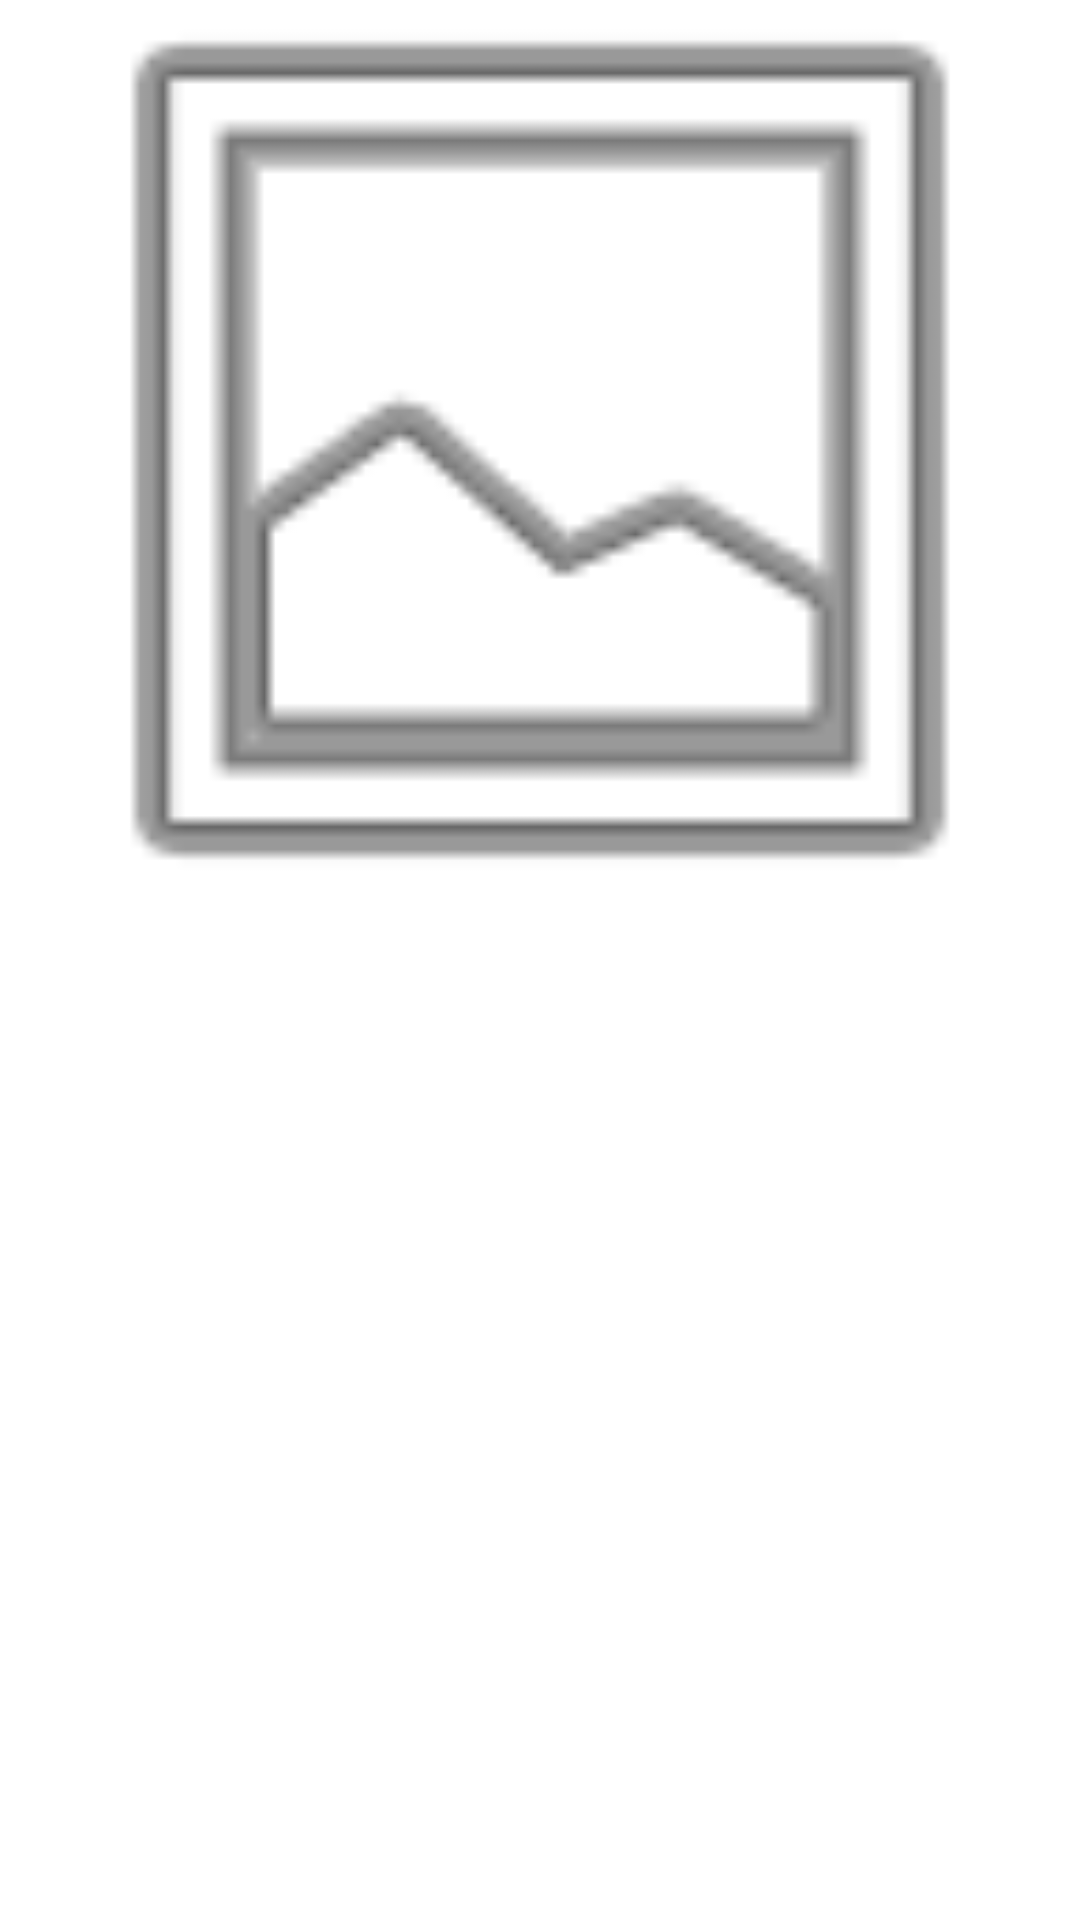

Android layout source for this screen:
<!-- AndroidManifest.xml: application theme Theme.PathFinder -->
<!-- res/layout/activity_detail.xml -->
<?xml version="1.0" encoding="utf-8"?>

<ScrollView xmlns:android="http://schemas.android.com/apk/res/android"
    android:layout_width="match_parent"
    android:layout_height="match_parent"
    android:background="#FFFFFF">

    <LinearLayout
        android:layout_width="match_parent"
        android:layout_height="wrap_content"
        android:orientation="vertical">

        <ImageView
            android:id="@+id/detailImage"
            android:layout_width="match_parent"
            android:layout_height="300dp"
            android:scaleType="centerCrop"
            android:src="@android:drawable/ic_menu_gallery" />

        <TextView
            android:id="@+id/detailTitle"
            android:layout_width="match_parent"
            android:layout_height="wrap_content"
            android:padding="16dp"
            android:textColor="#212121"
            android:textSize="24sp"
            android:textStyle="bold" />

        <TextView
            android:id="@+id/detailDesc"
            android:layout_width="match_parent"
            android:layout_height="wrap_content"
            android:padding="16dp"
            android:textColor="#444444"
            android:textSize="16sp"
            android:lineSpacingExtra="4dp" />
    </LinearLayout>
</ScrollView>
<!-- resources referenced by this layout -->
<resources>
  <style name="Theme.PathFinder" parent="Base.Theme.PathFinder" />
  <style name="Base.Theme.PathFinder" parent="Theme.Material3.DayNight.NoActionBar">
          <item name="colorPrimary">#2196F3</item>
          <item name="android:statusBarColor">#2196F3</item>
      </style>
</resources>
